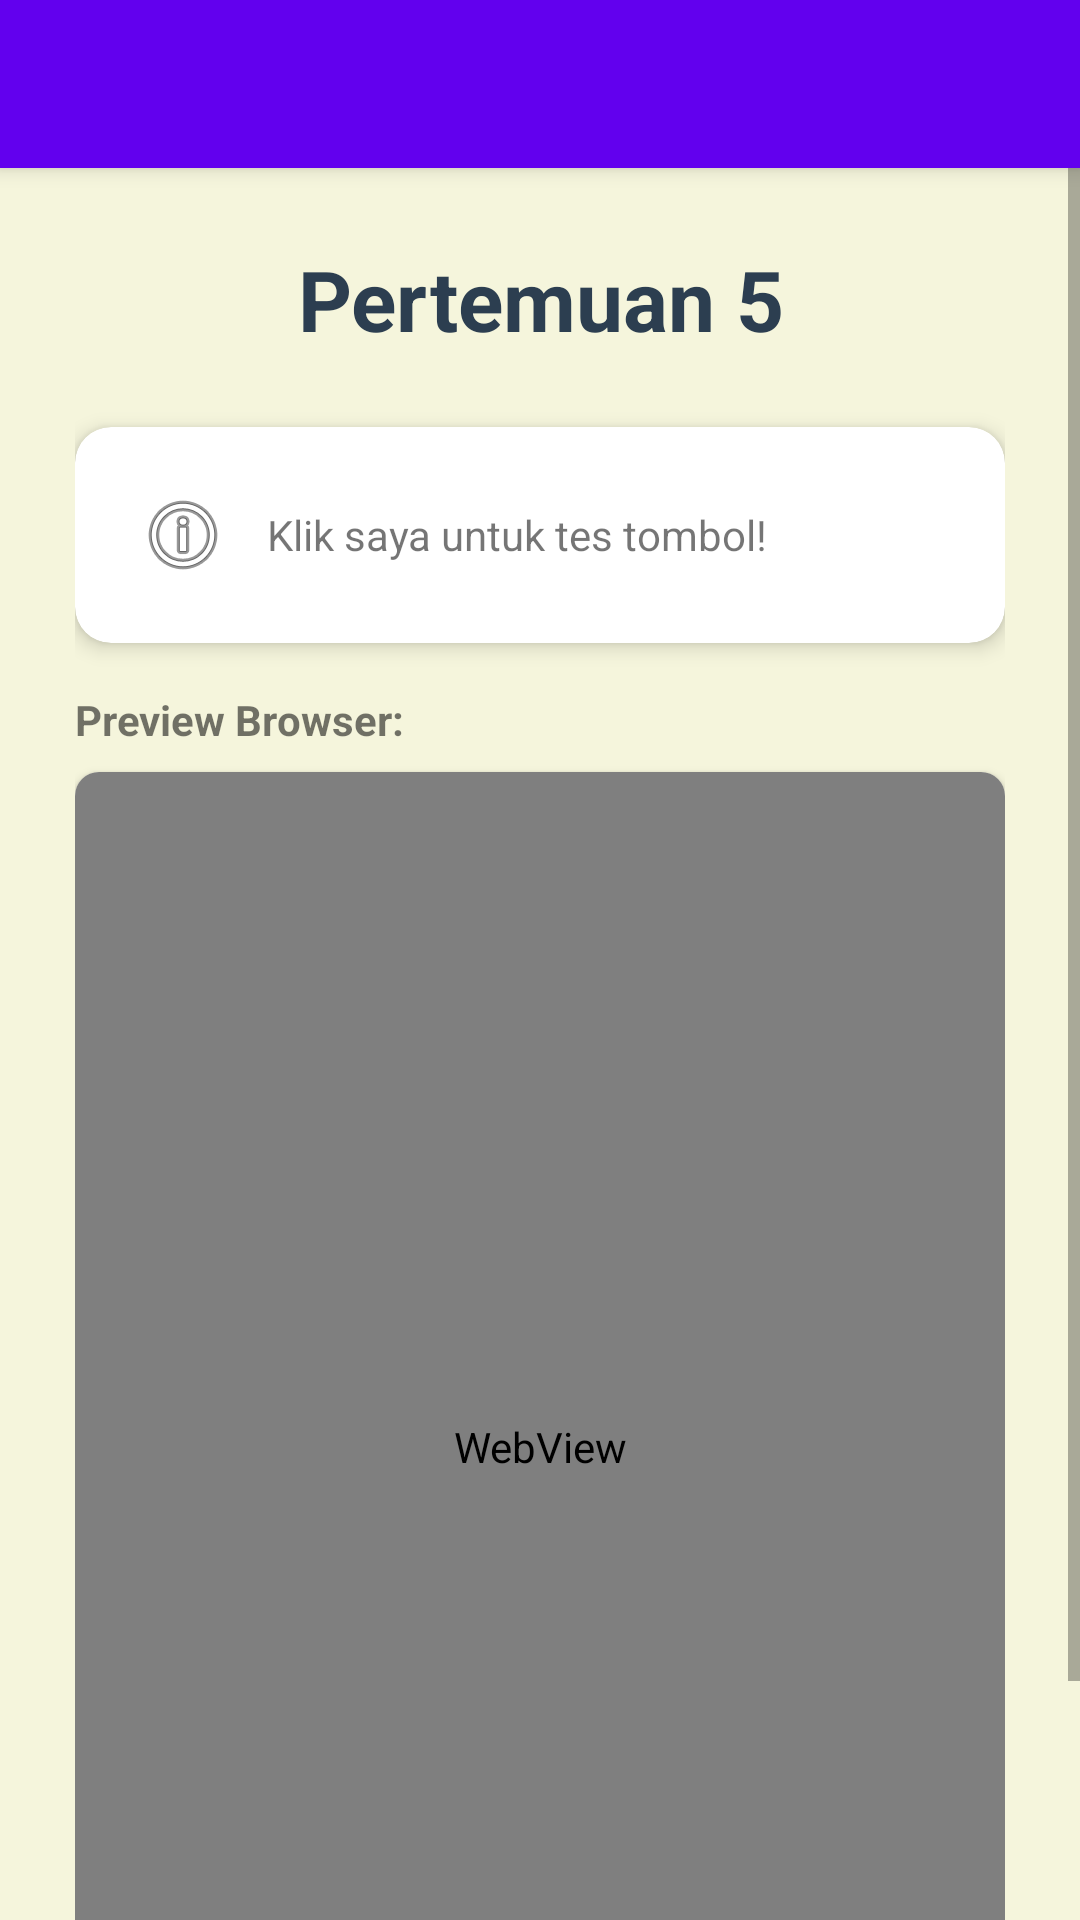

Write the Android layout XML for this screen, with the resource values it uses.
<!-- AndroidManifest.xml: application theme Theme.Fathurcarry -->
<!-- res/layout/activity_pertemuan5.xml -->
<?xml version="1.0" encoding="utf-8"?>
<LinearLayout xmlns:android="http://schemas.android.com/apk/res/android"
    xmlns:app="http://schemas.android.com/apk/res-auto"
    android:layout_width="match_parent"
    android:layout_height="match_parent"
    android:background="#F5F5DC"
    android:orientation="vertical">

    <androidx.appcompat.widget.Toolbar
        android:id="@+id/toolbar"
        android:layout_width="match_parent"
        android:layout_height="?attr/actionBarSize"
        android:background="#6200EE"
        android:elevation="4dp"
        app:titleTextColor="#FFFFFF" />

    <ScrollView
        android:layout_width="match_parent"
        android:layout_height="match_parent"
        android:fillViewport="true">

        <LinearLayout
            android:layout_width="match_parent"
            android:layout_height="wrap_content"
            android:orientation="vertical"
            android:padding="25dp">

            <TextView
                android:layout_width="match_parent"
                android:layout_height="wrap_content"
                android:text="Pertemuan 5"
                android:textColor="#2C3E50"
                android:textSize="28sp"
                android:textStyle="bold"
                android:gravity="center"
                android:layout_marginBottom="8dp"/>

            <androidx.cardview.widget.CardView
                android:id="@+id/cvMateri"
                android:layout_width="match_parent"
                android:layout_height="wrap_content"
                android:layout_marginTop="16dp"
                android:layout_marginBottom="16dp"
                app:cardCornerRadius="12dp"
                app:cardElevation="4dp"
                android:clickable="true"
                android:focusable="true"
                android:foreground="?android:attr/selectableItemBackground">

                <TextView
                    android:layout_width="match_parent"
                    android:layout_height="wrap_content"
                    android:padding="20dp"
                    android:text="Klik saya untuk tes tombol!"
                    android:drawableStart="@android:drawable/ic_menu_info_details"
                    android:drawablePadding="12dp"
                    android:gravity="center_vertical" />
            </androidx.cardview.widget.CardView>

            <TextView
                android:layout_width="wrap_content"
                android:layout_height="wrap_content"
                android:text="Preview Browser:"
                android:textStyle="bold"
                android:layout_marginBottom="8dp"/>

            <androidx.cardview.widget.CardView
                android:layout_width="match_parent"
                android:layout_height="450dp"
                app:cardCornerRadius="8dp"
                app:cardElevation="2dp">

                <WebView
                    android:id="@+id/webView"
                    android:layout_width="match_parent"
                    android:layout_height="match_parent" />
            </androidx.cardview.widget.CardView>

        </LinearLayout>
    </ScrollView>
</LinearLayout>
<!-- resources referenced by this layout -->
<resources>
  <style name="Theme.Fathurcarry" parent="Base.Theme.Fathurcarry">
          <item name="android:statusBarColor">@color/posyandu_primary</item>
      </style>
  <style name="Base.Theme.Fathurcarry" parent="Theme.MaterialComponents.Light.NoActionBar">
          <item name="colorPrimary">@color/posyandu_primary</item>
          <item name="colorPrimaryDark">@color/posyandu_primary_dark</item>
          <item name="colorAccent">@color/posyandu_accent</item>
          <item name="android:windowBackground">@color/posyandu_bg</item>
      </style>
  <color name="posyandu_primary">#00BCD4</color>
  <color name="posyandu_primary_dark">#0097A7</color>
  <color name="posyandu_accent">#FF4081</color>
  <color name="posyandu_bg">#F0F4F8</color>
</resources>
